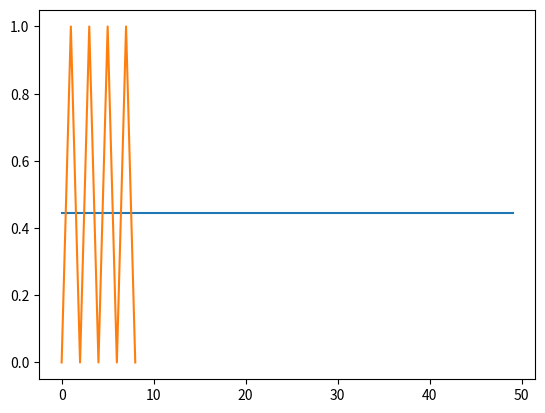

This chart was generated by the following Python code:
import numpy as np
import matplotlib.pyplot as plt

def linreg(X, Y):
    """
    return a,b in solution to y = ax + b such that root mean square distance between trend line and original points is minimized
    """
    N = len(X)
    Sx = Sy = Sxx = Syy = Sxy = 0.0
    for x, y in zip(X, Y):
        Sx = Sx + x
        Sy = Sy + y
        Sxx = Sxx + x*x
        Syy = Syy + y*y
        Sxy = Sxy + x*y
    det = Sxx * N - Sx * Sx
    return (Sxy * N - Sy * Sx)/det, (Sxx * Sy - Sx * Sxy)/det

x = [0,1,0,1,0,1,0,1,0]
a,b = linreg(range(len(x)),x)  # your x,y are switched from standard notation

xa = list(range(50))
ya = []
for e in xa:
    ya.append(a * e + b)

plt.plot(xa, ya)
plt.plot(x)
plt.show()

print(a, b)
